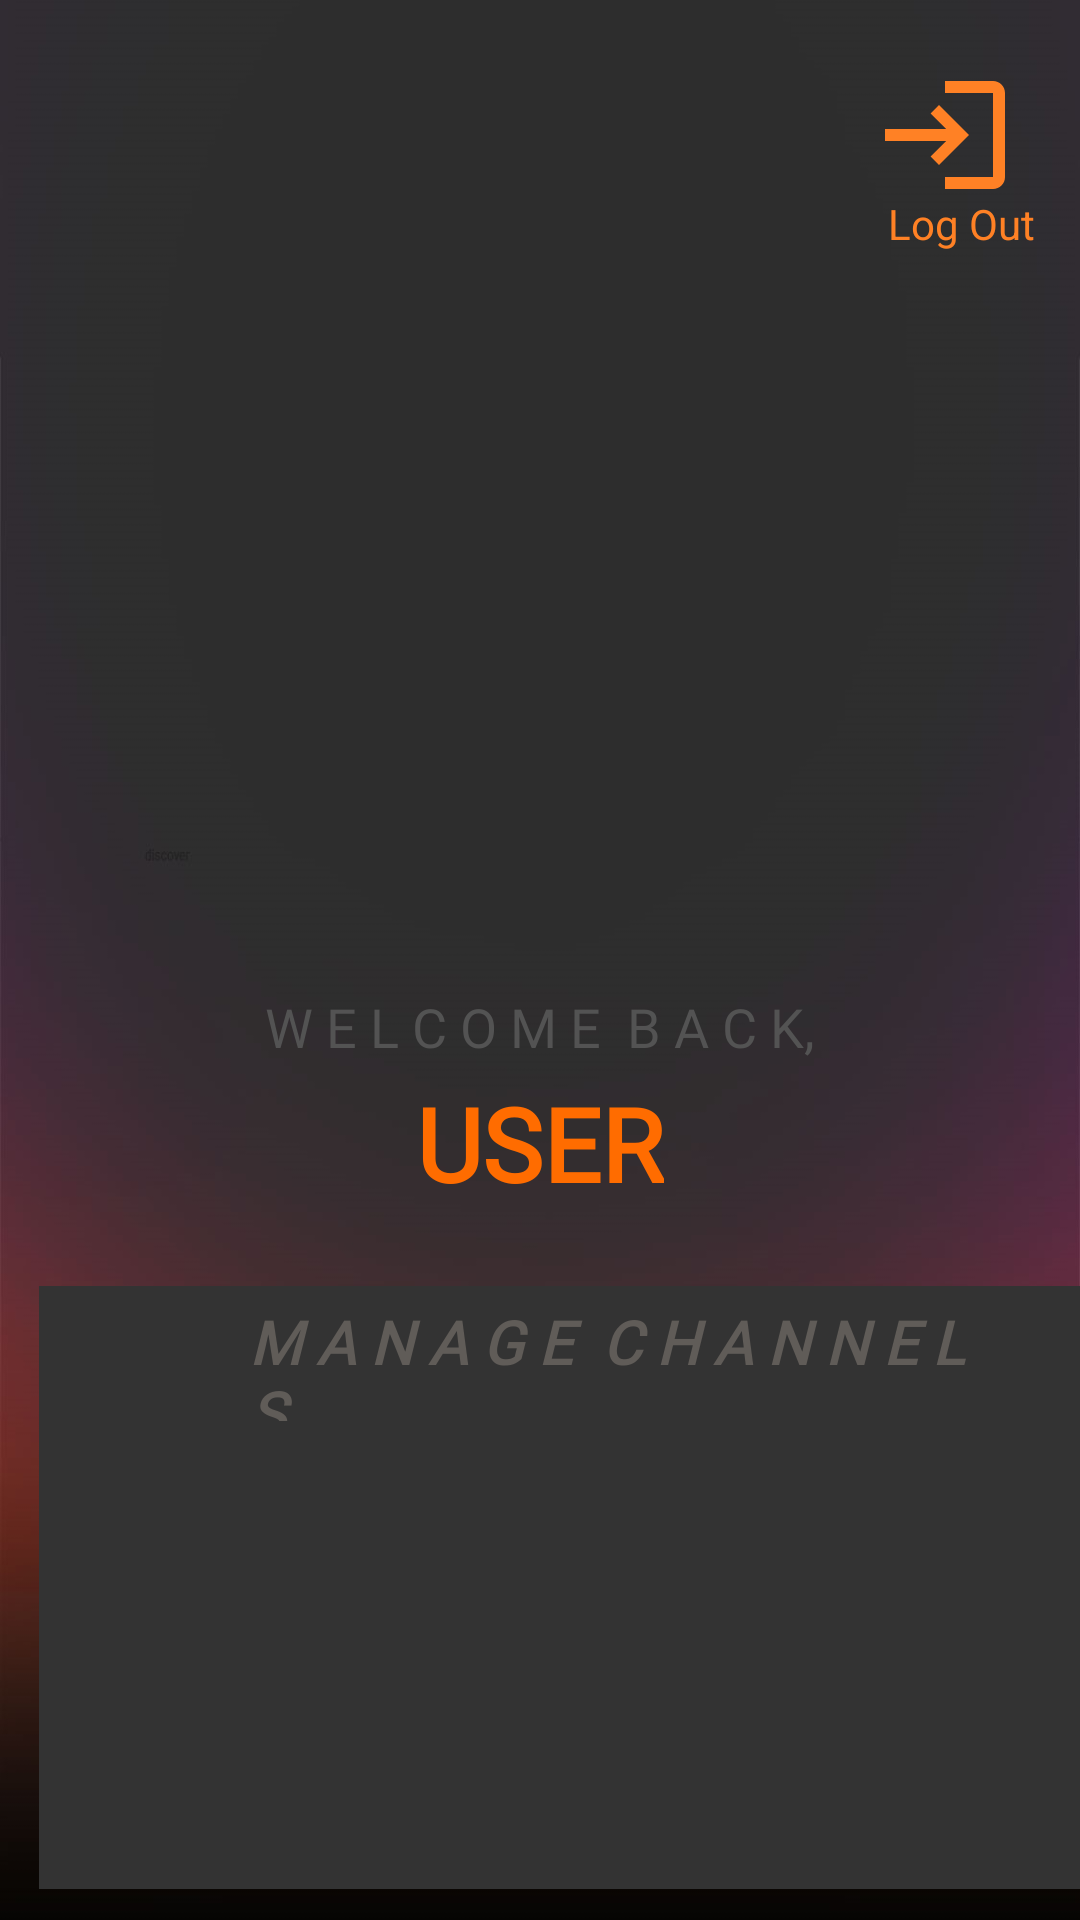

Android layout source for this screen:
<!-- AndroidManifest.xml: application theme Theme.Liveli -->
<!-- res/layout/fragment_profile.xml -->
<?xml version="1.0" encoding="utf-8"?>
<RelativeLayout xmlns:android="http://schemas.android.com/apk/res/android"
    xmlns:app="http://schemas.android.com/apk/res-auto"
    xmlns:tools="http://schemas.android.com/tools"
    android:layout_width="match_parent"
    android:layout_height="match_parent"
    tools:context=".Profile">

    <ImageView
        android:id="@+id/imageView"
        android:layout_width="match_parent"
        android:layout_height="match_parent"
        android:layout_alignParentStart="true"
        android:layout_alignParentTop="true"
        android:scaleType="centerCrop"
        app:srcCompat="@drawable/bg_cropped" />

    <ImageButton
        android:id="@+id/ibExit"
        android:layout_width="60dp"
        android:layout_height="60dp"
        android:layout_alignParentTop="true"
        android:layout_alignParentEnd="true"
        android:layout_marginTop="15dp"
        android:layout_marginEnd="15dp"
        android:background="@android:color/transparent"
        app:srcCompat="@drawable/ic_outline_login_48" />

    <TextView
        android:id="@+id/tvLogout"
        android:layout_width="wrap_content"
        android:layout_height="wrap_content"
        android:layout_alignParentTop="true"
        android:layout_alignParentEnd="true"
        android:layout_marginTop="65dp"
        android:layout_marginEnd="15dp"
        android:text="Log Out"
        android:textColor="#FF8125" />

    <ImageView
        android:id="@+id/ivProfilePic"
        android:layout_width="175dp"
        android:layout_height="175dp"
        android:layout_alignParentTop="true"
        android:layout_centerHorizontal="true"
        android:layout_marginTop="125dp"
        tools:srcCompat="@tools:sample/avatars" />

    <TextView
        android:id="@+id/tvWelcomeBack"
        android:layout_width="wrap_content"
        android:layout_height="wrap_content"
        android:layout_below="@+id/ivProfilePic"
        android:layout_centerHorizontal="true"
        android:layout_marginTop="30dp"
        android:fontFamily="@font/luckiest_guy"
        android:text="W E L C O M E  B A C K,"
        android:textColor="#535353"
        android:textSize="18sp" />

    <TextView
        android:id="@+id/tvUsername"
        android:layout_width="wrap_content"
        android:layout_height="wrap_content"
        android:layout_below="@+id/tvWelcomeBack"
        android:layout_centerHorizontal="true"
        android:layout_marginTop="4dp"
        android:fontFamily="@font/luckiest_guy"
        android:text="User"
        android:textAllCaps="true"
        android:textColor="@color/accent"
        android:textSize="34sp"
        android:textStyle="bold" />

    <FrameLayout
        android:layout_width="389dp"
        android:layout_height="345dp"
        android:layout_below="@+id/tvUsername"
        android:layout_marginTop="0dp">

        <TextView
            android:id="@+id/textView8"
            android:layout_width="373dp"
            android:layout_height="201dp"
            android:layout_marginStart="13dp"
            android:layout_marginTop="25dp"
            android:layout_marginBottom="0dp"
            android:background="#333333" />

        <androidx.recyclerview.widget.RecyclerView
            android:id="@+id/rvChannels"
            android:layout_width="375dp"
            android:layout_height="wrap_content"
            android:layout_centerVertical="true"
            android:layout_marginStart="13dp"
            android:layout_marginTop="80dp"
            android:layout_marginBottom="0dp"
            android:background="#00333333"
            android:scrollbars="horizontal">

        </androidx.recyclerview.widget.RecyclerView>

        <TextView
            android:id="@+id/textView9"
            android:layout_width="246dp"
            android:layout_height="40dp"
            android:layout_marginStart="83dp"
            android:layout_marginTop="30dp"
            android:layout_marginBottom="270dp"
            android:fontFamily="@font/luckiest_guy"
            android:text="M A N A G E  C H A N N E L S"
            android:textColor="#605C58"
            android:textSize="20sp"
            android:textStyle="bold|italic" />
    </FrameLayout>

</RelativeLayout>
<!-- resources referenced by this layout -->
<resources>
  <color name="accent">#ff6c00</color>
  <!-- drawable bg_cropped: jpg bitmap (drawable, 82632 bytes) -->
  <!-- drawable ic_outline_login_48 (drawable) -->
  <vector android:autoMirrored="true" android:height="48dp"
      android:tint="#FF8125" android:viewportHeight="24"
      android:viewportWidth="24" android:width="48dp" xmlns:android="http://schemas.android.com/apk/res/android">
      <path android:fillColor="@android:color/white" android:pathData="M11,7L9.6,8.4l2.6,2.6H2v2h10.2l-2.6,2.6L11,17l5,-5L11,7zM20,19h-8v2h8c1.1,0 2,-0.9 2,-2V5c0,-1.1 -0.9,-2 -2,-2h-8v2h8V19z"/>
  </vector>
  <style name="Theme.Liveli" parent="Theme.MaterialComponents.DayNight.DarkActionBar">
          
          <item name="colorPrimary">@color/accent</item>
          <item name="colorPrimaryVariant">@color/accent</item>
          <item name="colorOnPrimary">@color/white</item>
          
          <item name="colorSecondary">@color/teal_200</item>
          <item name="colorSecondaryVariant">@color/teal_700</item>
          <item name="colorOnSecondary">@color/black</item>
          
          <item name="android:statusBarColor" tools:targetApi="l">?attr/colorPrimaryVariant</item>
          
      </style>
  <color name="white">#FFFFFFFF</color>
  <color name="teal_200">#FF03DAC5</color>
  <color name="teal_700">#FF018786</color>
  <color name="black">#FF000000</color>
</resources>
